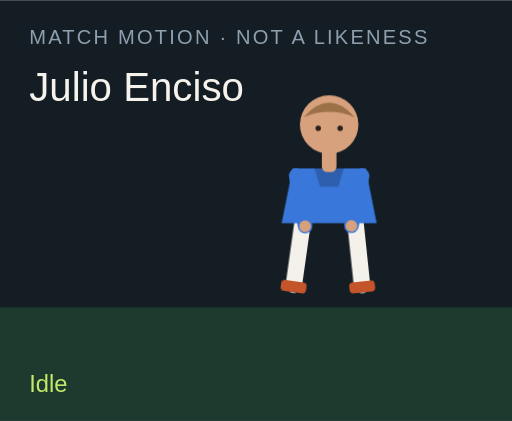
t = 0.00 s
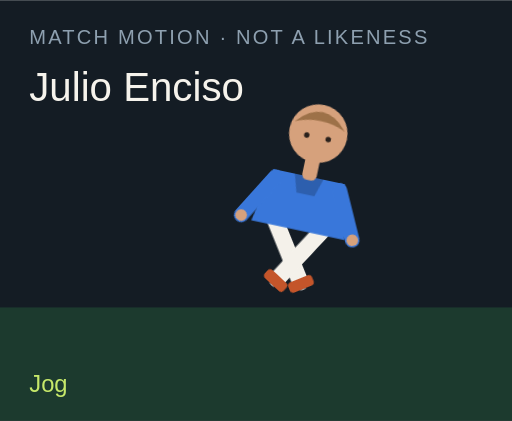
t = 1.50 s
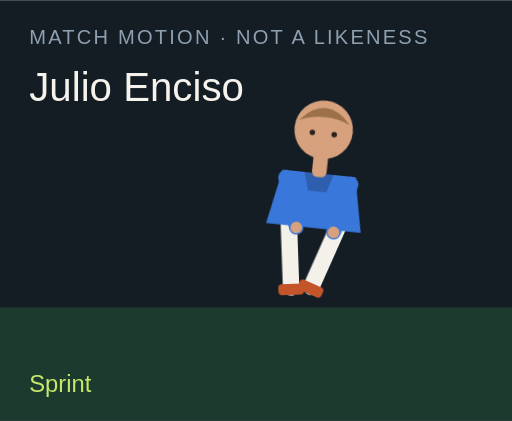
t = 3.00 s
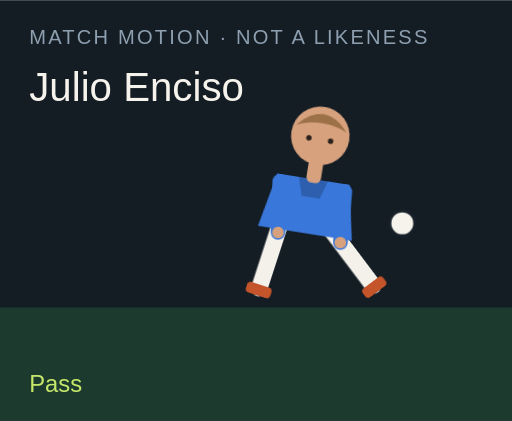
t = 4.50 s
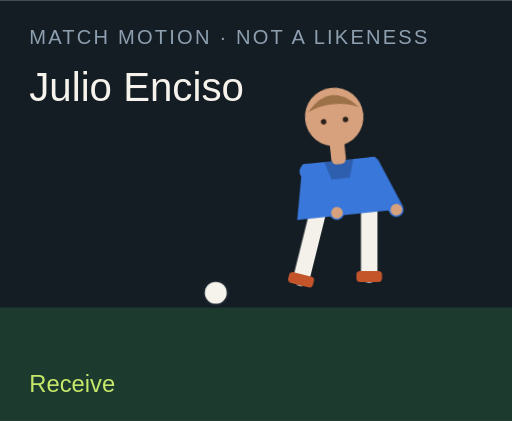
t = 6.00 s
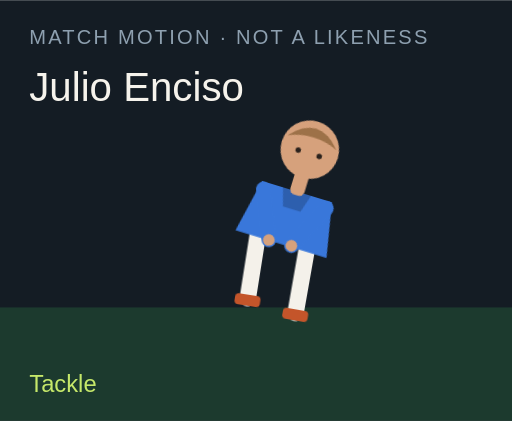
t = 7.50 s

The animated SVG that drew these frames (rendered in a browser with its animation timeline set to each time). Animation: 18 CSS @keyframes rules; one cycle of 9.00 s, repeats indefinitely.

<?xml version="1.0" encoding="UTF-8"?>
<svg xmlns="http://www.w3.org/2000/svg" viewBox="0 0 280 230" role="img">
  <style>@media (prefers-reduced-motion: reduce){animate,animateTransform{display:none}}</style>
  <rect width="280" height="230" fill="#141c24"/>
  <rect y="168" width="280" height="62" fill="#1c3a2e"/>
  <text x="16" y="24" fill="#8ea0b0" font-family="Arial,sans-serif" font-size="11" letter-spacing="1.2">MATCH MOTION · NOT A LIKENESS</text>
  <text x="16" y="55" fill="#f6f3ec" font-family="Impact,sans-serif" font-size="22">Julio Enciso</text>
  <circle r="7" fill="#f6f3ec" stroke="#172028" stroke-width="2" id="motion-60826" cx="150" cy="160" opacity="0">
    
    
    
  </circle>
  <g transform="translate(132 40)">
    <g id="motion-60848" transform="rotate(0 48 90)">
      
      <g id="motion-60850" transform="translate(0 0)">
        
        <g transform="translate(34 78)"><g id="motion-60852" transform="rotate(8)"><path d="M0 0 V38" stroke="#f4f1ea" stroke-width="9" stroke-linecap="round"/><rect x="-7" y="36" width="14" height="6" rx="2" fill="#c4552a"/></g></g>
        <g transform="translate(62 78)"><g id="motion-60854" transform="rotate(-6)"><path d="M0 0 V38" stroke="#f4f1ea" stroke-width="9" stroke-linecap="round"/><rect x="-7" y="36" width="14" height="6" rx="2" fill="#c4552a"/></g></g>
        <path d="M28 52 h40 l6 30 H22 Z" fill="#3977da"/>
        <path d="M40 52 h16 l-3 10 H43 Z" fill="#000" opacity=".2"/>
        <g transform="translate(30 56)"><g id="motion-60856" transform="rotate(-10)"><path d="M0 0 V28" stroke="#3977da" stroke-width="8" stroke-linecap="round"/><circle cx="0" cy="28" r="3.2" fill="#d6a17c"/></g></g>
        <g transform="translate(66 56)"><g id="motion-60858" transform="rotate(12)"><path d="M0 0 V28" stroke="#3977da" stroke-width="8" stroke-linecap="round"/><circle cx="0" cy="28" r="3.2" fill="#d6a17c"/></g></g>
        <rect x="44" y="40" width="8" height="14" rx="3" fill="#d6a17c"/>
        <circle cx="48" cy="28" r="16" fill="#d6a17c"/>
        <path d="M34 24 Q48 8 62 24 Q48 18 34 24" fill="#9d7148"/>
        <circle cx="42" cy="30" r="1.5" fill="#2a211c"/><circle cx="54" cy="30" r="1.5" fill="#2a211c"/>
      </g>
    </g>
  </g>
  <text x="16" y="214" fill="#c6e86a" font-family="Arial,sans-serif" font-size="13" opacity="1" id="motion-60830">Idle</text><text x="16" y="214" fill="#c6e86a" font-family="Arial,sans-serif" font-size="13" opacity="0" id="motion-60832">Jog</text><text x="16" y="214" fill="#c6e86a" font-family="Arial,sans-serif" font-size="13" opacity="0" id="motion-60834">Sprint</text><text x="16" y="214" fill="#c6e86a" font-family="Arial,sans-serif" font-size="13" opacity="0" id="motion-60836">Dribble</text><text x="16" y="214" fill="#c6e86a" font-family="Arial,sans-serif" font-size="13" opacity="0" id="motion-60838">Pass</text><text x="16" y="214" fill="#c6e86a" font-family="Arial,sans-serif" font-size="13" opacity="0" id="motion-60840">Shoot</text><text x="16" y="214" fill="#c6e86a" font-family="Arial,sans-serif" font-size="13" opacity="0" id="motion-60842">Receive</text><text x="16" y="214" fill="#c6e86a" font-family="Arial,sans-serif" font-size="13" opacity="0" id="motion-60844">Tackle</text><text x="16" y="214" fill="#c6e86a" font-family="Arial,sans-serif" font-size="13" opacity="0" id="motion-60846">Arms wide</text>
<style>@keyframes track-60827{0%{cx:150px}11.1%{cx:156px}22.2%{cx:164px}33.300000000000004%{cx:142px}44.4%{cx:190px}55.60000000000001%{cx:250px}66.7%{cx:118px}77.8%{cx:150px}88.9%{cx:150px}100%{cx:150px}}@keyframes track-60828{0%{cy:160px}11.1%{cy:158px}22.2%{cy:154px}33.300000000000004%{cy:156px}44.4%{cy:148px}55.60000000000001%{cy:96px}66.7%{cy:160px}77.8%{cy:160px}88.9%{cy:160px}100%{cy:160px}}@keyframes track-60829{0%{opacity:0}11.1%{opacity:0}22.2%{opacity:0}33.300000000000004%{opacity:1}44.4%{opacity:1}55.60000000000001%{opacity:1}66.7%{opacity:1}77.8%{opacity:0}88.9%{opacity:0}100%{opacity:0}}@keyframes track-60831{0%{opacity:1}11.1%{opacity:0}22.2%{opacity:0}33.300000000000004%{opacity:0}44.4%{opacity:0}55.60000000000001%{opacity:0}66.7%{opacity:0}77.8%{opacity:0}88.9%{opacity:0}100%{opacity:1}}@keyframes track-60833{0%{opacity:0}11.1%{opacity:1}22.2%{opacity:0}33.300000000000004%{opacity:0}44.4%{opacity:0}55.60000000000001%{opacity:0}66.7%{opacity:0}77.8%{opacity:0}88.9%{opacity:0}100%{opacity:0}}@keyframes track-60835{0%{opacity:0}11.1%{opacity:0}22.2%{opacity:1}33.300000000000004%{opacity:0}44.4%{opacity:0}55.60000000000001%{opacity:0}66.7%{opacity:0}77.8%{opacity:0}88.9%{opacity:0}100%{opacity:0}}@keyframes track-60837{0%{opacity:0}11.1%{opacity:0}22.2%{opacity:0}33.300000000000004%{opacity:1}44.4%{opacity:0}55.60000000000001%{opacity:0}66.7%{opacity:0}77.8%{opacity:0}88.9%{opacity:0}100%{opacity:0}}@keyframes track-60839{0%{opacity:0}11.1%{opacity:0}22.2%{opacity:0}33.300000000000004%{opacity:0}44.4%{opacity:1}55.60000000000001%{opacity:0}66.7%{opacity:0}77.8%{opacity:0}88.9%{opacity:0}100%{opacity:0}}@keyframes track-60841{0%{opacity:0}11.1%{opacity:0}22.2%{opacity:0}33.300000000000004%{opacity:0}44.4%{opacity:0}55.60000000000001%{opacity:1}66.7%{opacity:0}77.8%{opacity:0}88.9%{opacity:0}100%{opacity:0}}@keyframes track-60843{0%{opacity:0}11.1%{opacity:0}22.2%{opacity:0}33.300000000000004%{opacity:0}44.4%{opacity:0}55.60000000000001%{opacity:0}66.7%{opacity:1}77.8%{opacity:0}88.9%{opacity:0}100%{opacity:0}}@keyframes track-60845{0%{opacity:0}11.1%{opacity:0}22.2%{opacity:0}33.300000000000004%{opacity:0}44.4%{opacity:0}55.60000000000001%{opacity:0}66.7%{opacity:0}77.8%{opacity:1}88.9%{opacity:0}100%{opacity:0}}@keyframes track-60847{0%{opacity:0}11.1%{opacity:0}22.2%{opacity:0}33.300000000000004%{opacity:0}44.4%{opacity:0}55.60000000000001%{opacity:0}66.7%{opacity:0}77.8%{opacity:0}88.9%{opacity:1}100%{opacity:0}}@keyframes track-60849{0%{transform:rotate(0deg)}11.1%{transform:rotate(8deg)}22.2%{transform:rotate(16deg)}33.300000000000004%{transform:rotate(6deg)}44.4%{transform:rotate(4deg)}55.60000000000001%{transform:rotate(14deg)}66.7%{transform:rotate(-6deg)}77.8%{transform:rotate(34deg)}88.9%{transform:rotate(0deg)}100%{transform:rotate(0deg)}}@keyframes track-60851{0%{transform:translate(0px,0px)}11.1%{transform:translate(0px,-3px)}22.2%{transform:translate(0px,-6px)}33.300000000000004%{transform:translate(0px,-2px)}44.4%{transform:translate(0px,2px)}55.60000000000001%{transform:translate(0px,-4px)}66.7%{transform:translate(0px,1px)}77.8%{transform:translate(0px,10px)}88.9%{transform:translate(0px,-8px)}100%{transform:translate(0px,0px)}}@keyframes track-60853{0%{transform:rotate(8deg)}11.1%{transform:rotate(-26deg)}22.2%{transform:rotate(-42deg)}33.300000000000004%{transform:rotate(-8deg)}44.4%{transform:rotate(6deg)}55.60000000000001%{transform:rotate(12deg)}66.7%{transform:rotate(20deg)}77.8%{transform:rotate(-8deg)}88.9%{transform:rotate(-8deg)}100%{transform:rotate(8deg)}}@keyframes track-60855{0%{transform:rotate(-6deg)}11.1%{transform:rotate(24deg)}22.2%{transform:rotate(38deg)}33.300000000000004%{transform:rotate(18deg)}44.4%{transform:rotate(-38deg)}55.60000000000001%{transform:rotate(-54deg)}66.7%{transform:rotate(6deg)}77.8%{transform:rotate(-22deg)}88.9%{transform:rotate(8deg)}100%{transform:rotate(-6deg)}}@keyframes track-60857{0%{transform:rotate(-10deg)}11.1%{transform:rotate(24deg)}22.2%{transform:rotate(36deg)}33.300000000000004%{transform:rotate(-18deg)}44.4%{transform:rotate(10deg)}55.60000000000001%{transform:rotate(-24deg)}66.7%{transform:rotate(-30deg)}77.8%{transform:rotate(12deg)}88.9%{transform:rotate(-58deg)}100%{transform:rotate(-10deg)}}@keyframes track-60859{0%{transform:rotate(12deg)}11.1%{transform:rotate(-20deg)}22.2%{transform:rotate(-32deg)}33.300000000000004%{transform:rotate(14deg)}44.4%{transform:rotate(-26deg)}55.60000000000001%{transform:rotate(18deg)}66.7%{transform:rotate(-22deg)}77.8%{transform:rotate(-6deg)}88.9%{transform:rotate(58deg)}100%{transform:rotate(12deg)}}@media(prefers-reduced-motion:no-preference){#motion-60826{animation:track-60827 9s linear infinite both,track-60828 9s linear infinite both,track-60829 9s steps(1,end) infinite both}#motion-60830{animation:track-60831 9s steps(1,end) infinite both}#motion-60832{animation:track-60833 9s steps(1,end) infinite both}#motion-60834{animation:track-60835 9s steps(1,end) infinite both}#motion-60836{animation:track-60837 9s steps(1,end) infinite both}#motion-60838{animation:track-60839 9s steps(1,end) infinite both}#motion-60840{animation:track-60841 9s steps(1,end) infinite both}#motion-60842{animation:track-60843 9s steps(1,end) infinite both}#motion-60844{animation:track-60845 9s steps(1,end) infinite both}#motion-60846{animation:track-60847 9s steps(1,end) infinite both}#motion-60848{animation:track-60849 9s linear infinite both}#motion-60850{animation:track-60851 9s linear infinite both}#motion-60852{animation:track-60853 9s linear infinite both}#motion-60854{animation:track-60855 9s linear infinite both}#motion-60856{animation:track-60857 9s linear infinite both}#motion-60858{animation:track-60859 9s linear infinite both}}</style></svg>
